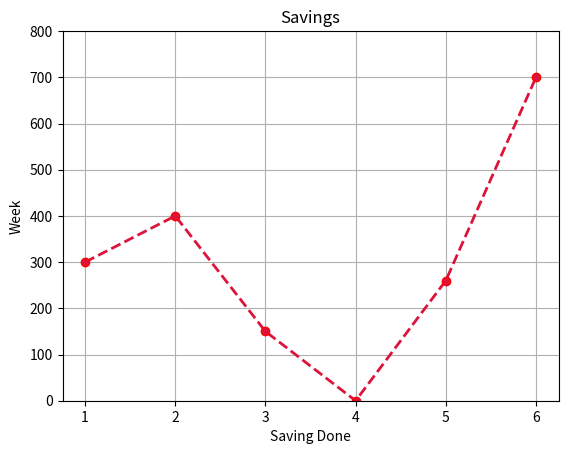
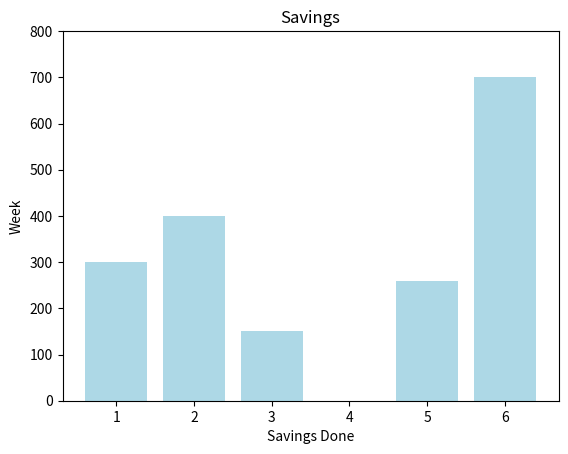

Write the Python code that produced these figures, in order.
import matplotlib.pyplot as plt

week = [1,2,3,4,5,6]
savings = [300,400,150,0,260,700]

plt.plot(week,savings,color= 'crimson' ,marker='o',markeredgecolor='red',linestyle = 'dashed',linewidth=2)

plt.title("Savings")
plt.xlabel("Saving Done")
plt.ylabel("Week")

plt.grid(True)

plt.ylim(0,800)
plt.show()




plt.bar(week,savings,color= 'lightblue')

plt.title("Savings")
plt.xlabel("Savings Done")
plt.ylabel("Week")

plt.ylim(0,800)
plt.show()
